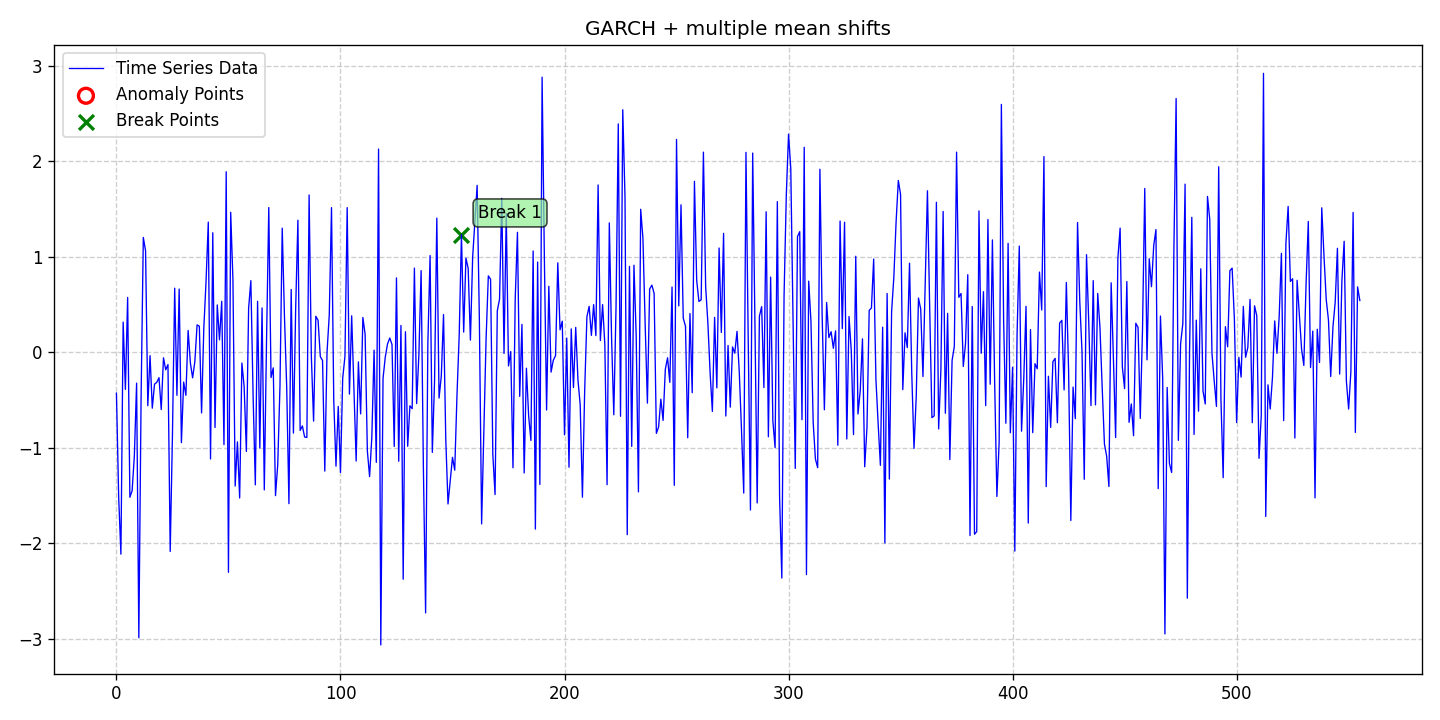

Data behind this chart, as committed beside it:
date, data, stationary, det_lin_up, det_lin_down, det_quad, det_cubic, det_exp, det_damped, stoc_trend, volatility, single_seas, multiple_seas, point_anom_single, point_anom_multi, collect_anom, context_anom, mean_shift, var_shift, trend_shift, point_anom_count, point_anom_location, point_anom_point, collect_anom_count
2020-01-01, -0.4295, 0, 0, 0, 0, 0, 0, 0, 0, 1, 0, 0, 0, 0, 0, 0, 1, 0, 0, 0, none, , 0
2020-01-02, -1.521, 0, 0, 0, 0, 0, 0, 0, 0, 1, 0, 0, 0, 0, 0, 0, 1, 0, 0, 0, none, , 0
2020-01-03, -2.116, 0, 0, 0, 0, 0, 0, 0, 0, 1, 0, 0, 0, 0, 0, 0, 1, 0, 0, 0, none, , 0
2020-01-04, 0.3133, 0, 0, 0, 0, 0, 0, 0, 0, 1, 0, 0, 0, 0, 0, 0, 1, 0, 0, 0, none, , 0
2020-01-05, -0.391, 0, 0, 0, 0, 0, 0, 0, 0, 1, 0, 0, 0, 0, 0, 0, 1, 0, 0, 0, none, , 0
2020-01-06, 0.5721, 0, 0, 0, 0, 0, 0, 0, 0, 1, 0, 0, 0, 0, 0, 0, 1, 0, 0, 0, none, , 0
2020-01-07, -1.521, 0, 0, 0, 0, 0, 0, 0, 0, 1, 0, 0, 0, 0, 0, 0, 1, 0, 0, 0, none, , 0
2020-01-08, -1.452, 0, 0, 0, 0, 0, 0, 0, 0, 1, 0, 0, 0, 0, 0, 0, 1, 0, 0, 0, none, , 0
2020-01-09, -1.087, 0, 0, 0, 0, 0, 0, 0, 0, 1, 0, 0, 0, 0, 0, 0, 1, 0, 0, 0, none, , 0
2020-01-10, -0.3255, 0, 0, 0, 0, 0, 0, 0, 0, 1, 0, 0, 0, 0, 0, 0, 1, 0, 0, 0, none, , 0
2020-01-11, -2.992, 0, 0, 0, 0, 0, 0, 0, 0, 1, 0, 0, 0, 0, 0, 0, 1, 0, 0, 0, none, , 0
2020-01-12, -0.4849, 0, 0, 0, 0, 0, 0, 0, 0, 1, 0, 0, 0, 0, 0, 0, 1, 0, 0, 0, none, , 0
2020-01-13, 1.2, 0, 0, 0, 0, 0, 0, 0, 0, 1, 0, 0, 0, 0, 0, 0, 1, 0, 0, 0, none, , 0
2020-01-14, 1.061, 0, 0, 0, 0, 0, 0, 0, 0, 1, 0, 0, 0, 0, 0, 0, 1, 0, 0, 0, none, , 0
2020-01-15, -0.5615, 0, 0, 0, 0, 0, 0, 0, 0, 1, 0, 0, 0, 0, 0, 0, 1, 0, 0, 0, none, , 0
2020-01-16, -0.03751, 0, 0, 0, 0, 0, 0, 0, 0, 1, 0, 0, 0, 0, 0, 0, 1, 0, 0, 0, none, , 0
2020-01-17, -0.5873, 0, 0, 0, 0, 0, 0, 0, 0, 1, 0, 0, 0, 0, 0, 0, 1, 0, 0, 0, none, , 0
2020-01-18, -0.3361, 0, 0, 0, 0, 0, 0, 0, 0, 1, 0, 0, 0, 0, 0, 0, 1, 0, 0, 0, none, , 0
2020-01-19, -0.3172, 0, 0, 0, 0, 0, 0, 0, 0, 1, 0, 0, 0, 0, 0, 0, 1, 0, 0, 0, none, , 0
2020-01-20, -0.2681, 0, 0, 0, 0, 0, 0, 0, 0, 1, 0, 0, 0, 0, 0, 0, 1, 0, 0, 0, none, , 0
2020-01-21, -0.602, 0, 0, 0, 0, 0, 0, 0, 0, 1, 0, 0, 0, 0, 0, 0, 1, 0, 0, 0, none, , 0
2020-01-22, -0.05972, 0, 0, 0, 0, 0, 0, 0, 0, 1, 0, 0, 0, 0, 0, 0, 1, 0, 0, 0, none, , 0
2020-01-23, -0.1855, 0, 0, 0, 0, 0, 0, 0, 0, 1, 0, 0, 0, 0, 0, 0, 1, 0, 0, 0, none, , 0
2020-01-24, -0.131, 0, 0, 0, 0, 0, 0, 0, 0, 1, 0, 0, 0, 0, 0, 0, 1, 0, 0, 0, none, , 0
2020-01-25, -2.088, 0, 0, 0, 0, 0, 0, 0, 0, 1, 0, 0, 0, 0, 0, 0, 1, 0, 0, 0, none, , 0
2020-01-26, -0.8724, 0, 0, 0, 0, 0, 0, 0, 0, 1, 0, 0, 0, 0, 0, 0, 1, 0, 0, 0, none, , 0
2020-01-27, 0.6689, 0, 0, 0, 0, 0, 0, 0, 0, 1, 0, 0, 0, 0, 0, 0, 1, 0, 0, 0, none, , 0
2020-01-28, -0.4529, 0, 0, 0, 0, 0, 0, 0, 0, 1, 0, 0, 0, 0, 0, 0, 1, 0, 0, 0, none, , 0
2020-01-29, 0.6596, 0, 0, 0, 0, 0, 0, 0, 0, 1, 0, 0, 0, 0, 0, 0, 1, 0, 0, 0, none, , 0
2020-01-30, -0.9484, 0, 0, 0, 0, 0, 0, 0, 0, 1, 0, 0, 0, 0, 0, 0, 1, 0, 0, 0, none, , 0
2020-01-31, -0.3142, 0, 0, 0, 0, 0, 0, 0, 0, 1, 0, 0, 0, 0, 0, 0, 1, 0, 0, 0, none, , 0
2020-02-01, -0.4527, 0, 0, 0, 0, 0, 0, 0, 0, 1, 0, 0, 0, 0, 0, 0, 1, 0, 0, 0, none, , 0
2020-02-02, 0.2266, 0, 0, 0, 0, 0, 0, 0, 0, 1, 0, 0, 0, 0, 0, 0, 1, 0, 0, 0, none, , 0
2020-02-03, -0.1139, 0, 0, 0, 0, 0, 0, 0, 0, 1, 0, 0, 0, 0, 0, 0, 1, 0, 0, 0, none, , 0
2020-02-04, -0.2697, 0, 0, 0, 0, 0, 0, 0, 0, 1, 0, 0, 0, 0, 0, 0, 1, 0, 0, 0, none, , 0
2020-02-05, -0.09933, 0, 0, 0, 0, 0, 0, 0, 0, 1, 0, 0, 0, 0, 0, 0, 1, 0, 0, 0, none, , 0
2020-02-06, 0.2847, 0, 0, 0, 0, 0, 0, 0, 0, 1, 0, 0, 0, 0, 0, 0, 1, 0, 0, 0, none, , 0
2020-02-07, 0.2709, 0, 0, 0, 0, 0, 0, 0, 0, 1, 0, 0, 0, 0, 0, 0, 1, 0, 0, 0, none, , 0
2020-02-08, -0.6372, 0, 0, 0, 0, 0, 0, 0, 0, 1, 0, 0, 0, 0, 0, 0, 1, 0, 0, 0, none, , 0
2020-02-09, 0.2488, 0, 0, 0, 0, 0, 0, 0, 0, 1, 0, 0, 0, 0, 0, 0, 1, 0, 0, 0, none, , 0
2020-02-10, 0.7418, 0, 0, 0, 0, 0, 0, 0, 0, 1, 0, 0, 0, 0, 0, 0, 1, 0, 0, 0, none, , 0
2020-02-11, 1.361, 0, 0, 0, 0, 0, 0, 0, 0, 1, 0, 0, 0, 0, 0, 0, 1, 0, 0, 0, none, , 0
2020-02-12, -1.12, 0, 0, 0, 0, 0, 0, 0, 0, 1, 0, 0, 0, 0, 0, 0, 1, 0, 0, 0, none, , 0
2020-02-13, 1.249, 0, 0, 0, 0, 0, 0, 0, 0, 1, 0, 0, 0, 0, 0, 0, 1, 0, 0, 0, none, , 0
2020-02-14, -0.7899, 0, 0, 0, 0, 0, 0, 0, 0, 1, 0, 0, 0, 0, 0, 0, 1, 0, 0, 0, none, , 0
2020-02-15, 0.4935, 0, 0, 0, 0, 0, 0, 0, 0, 1, 0, 0, 0, 0, 0, 0, 1, 0, 0, 0, none, , 0
2020-02-16, 0.1284, 0, 0, 0, 0, 0, 0, 0, 0, 1, 0, 0, 0, 0, 0, 0, 1, 0, 0, 0, none, , 0
2020-02-17, 0.5315, 0, 0, 0, 0, 0, 0, 0, 0, 1, 0, 0, 0, 0, 0, 0, 1, 0, 0, 0, none, , 0
2020-02-18, -0.9689, 0, 0, 0, 0, 0, 0, 0, 0, 1, 0, 0, 0, 0, 0, 0, 1, 0, 0, 0, none, , 0
2020-02-19, 1.889, 0, 0, 0, 0, 0, 0, 0, 0, 1, 0, 0, 0, 0, 0, 0, 1, 0, 0, 0, none, , 0
2020-02-20, -2.306, 0, 0, 0, 0, 0, 0, 0, 0, 1, 0, 0, 0, 0, 0, 0, 1, 0, 0, 0, none, , 0
2020-02-21, 1.464, 0, 0, 0, 0, 0, 0, 0, 0, 1, 0, 0, 0, 0, 0, 0, 1, 0, 0, 0, none, , 0
2020-02-22, 0.7571, 0, 0, 0, 0, 0, 0, 0, 0, 1, 0, 0, 0, 0, 0, 0, 1, 0, 0, 0, none, , 0
2020-02-23, -1.403, 0, 0, 0, 0, 0, 0, 0, 0, 1, 0, 0, 0, 0, 0, 0, 1, 0, 0, 0, none, , 0
2020-02-24, -0.9405, 0, 0, 0, 0, 0, 0, 0, 0, 1, 0, 0, 0, 0, 0, 0, 1, 0, 0, 0, none, , 0
2020-02-25, -1.528, 0, 0, 0, 0, 0, 0, 0, 0, 1, 0, 0, 0, 0, 0, 0, 1, 0, 0, 0, none, , 0
2020-02-26, -0.1147, 0, 0, 0, 0, 0, 0, 0, 0, 1, 0, 0, 0, 0, 0, 0, 1, 0, 0, 0, none, , 0
2020-02-27, -0.3607, 0, 0, 0, 0, 0, 0, 0, 0, 1, 0, 0, 0, 0, 0, 0, 1, 0, 0, 0, none, , 0
2020-02-28, -1.04, 0, 0, 0, 0, 0, 0, 0, 0, 1, 0, 0, 0, 0, 0, 0, 1, 0, 0, 0, none, , 0
2020-02-29, 0.4577, 0, 0, 0, 0, 0, 0, 0, 0, 1, 0, 0, 0, 0, 0, 0, 1, 0, 0, 0, none, , 0
... 496 more rows
